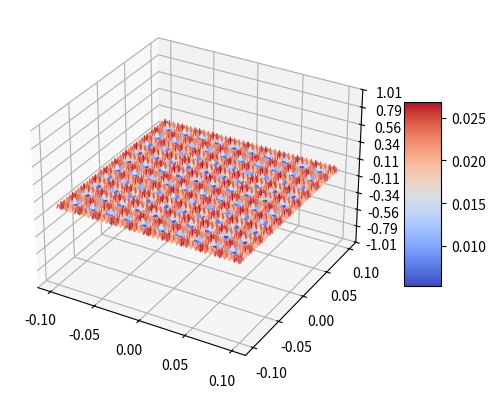

The script that saved this image:
import matplotlib.pyplot as plt
import numpy as np

from matplotlib import cm
from matplotlib.ticker import LinearLocator

fig, ax = plt.subplots(subplot_kw={"projection": "3d"})

# Constantes
pi = np.pi
a = 5e-4
b = 5e-4
lamb = 633e-9
D = 4
K = .005


# Make data.
X = np.arange(-.1, .1, 0.0001)
Y = np.arange(-.1, .1, 0.0001)
X, Y = np.meshgrid(X, Y)
R = np.sqrt(X**2 + Y**2)
I0 = K*np.exp(-R**2)
Z = 4*I0*(1 + np.cos(2*pi*X*a / (lamb*D)))*(1 + np.cos(2*pi*Y*b / (lamb*D)))





# Plot the surface.
surf = ax.plot_surface(X, Y, Z, cmap=cm.coolwarm,
                       linewidth=0, antialiased=True)

# Customize the z axis.
ax.set_zlim(-1.01, 1.01)
ax.zaxis.set_major_locator(LinearLocator(10))
# A StrMethodFormatter is used automatically
ax.zaxis.set_major_formatter('{x:.02f}')

# Add a color bar which maps values to colors.
fig.colorbar(surf, shrink=0.5, aspect=5)

plt.show()